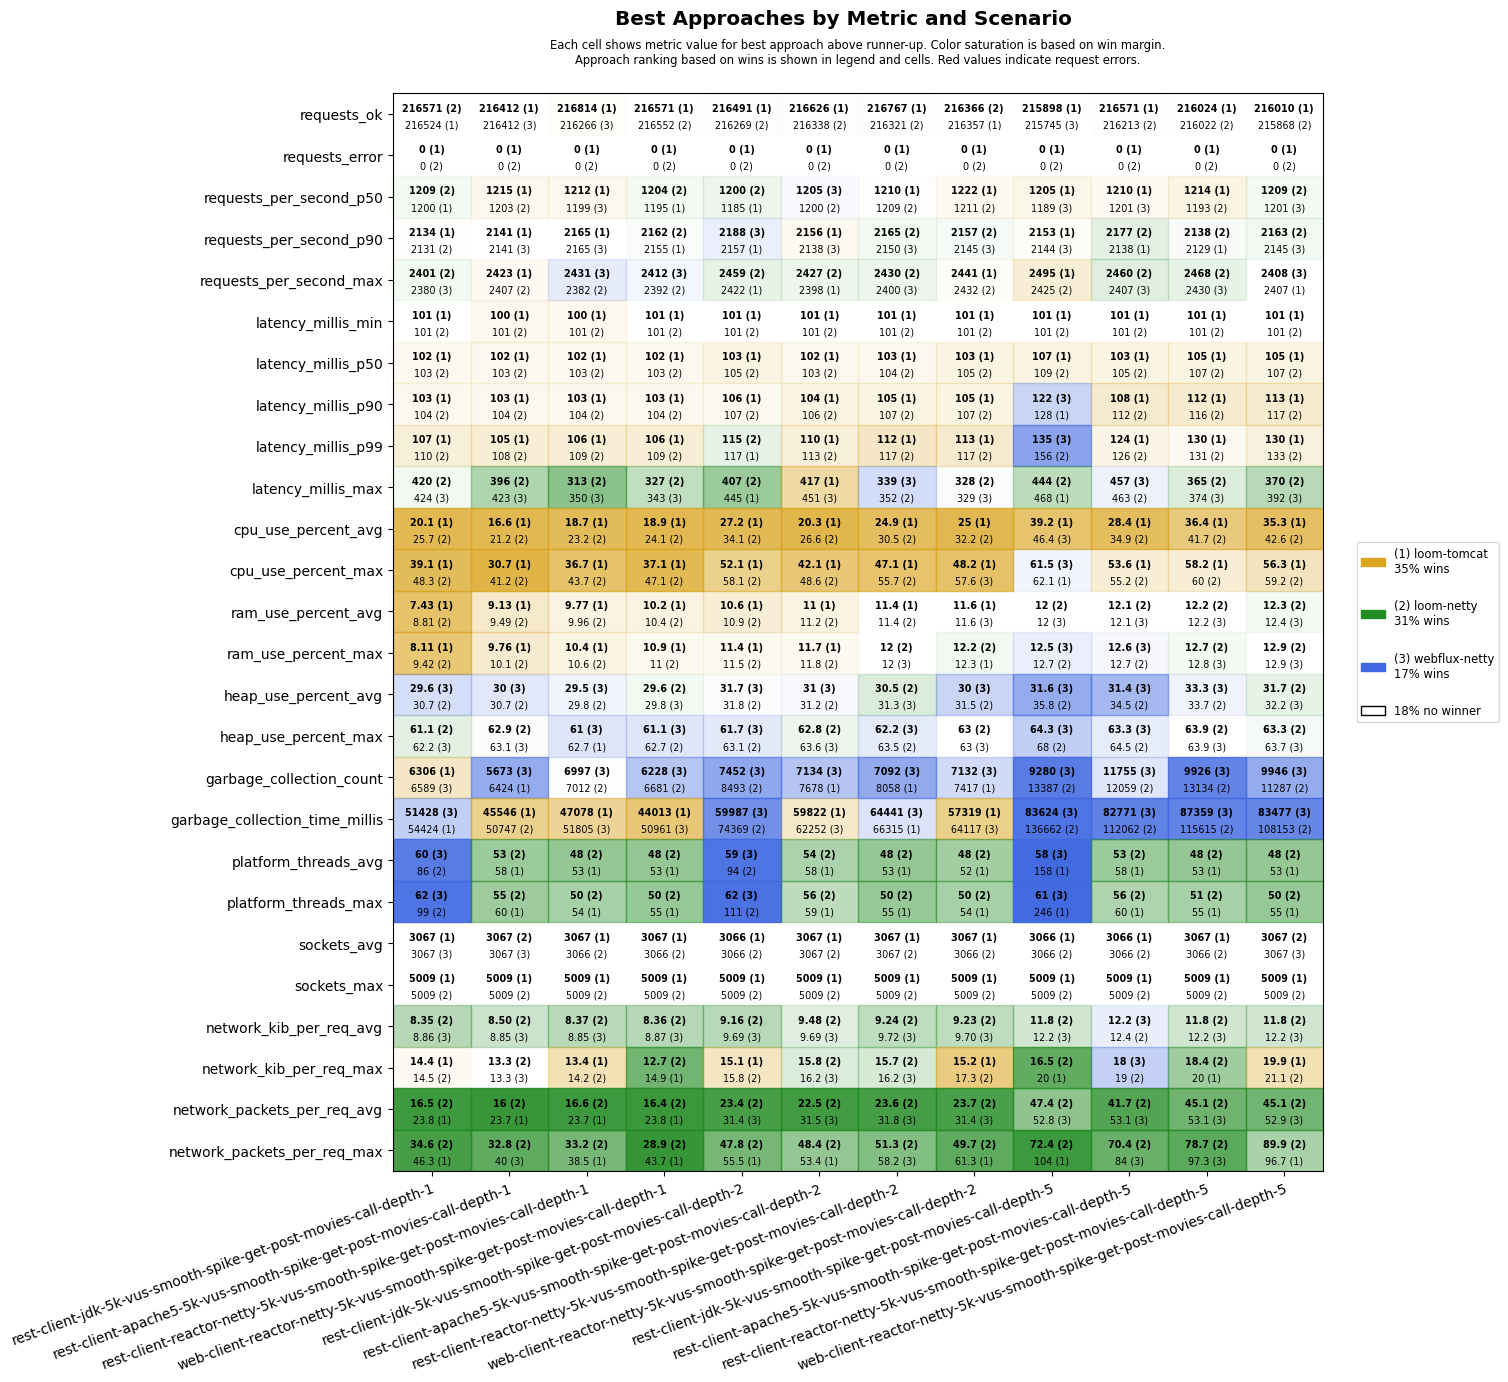

Source data for this figure (header and first rows):
scenario, approach, requests_ok, requests_error, requests_per_second_p50, requests_per_second_p90, requests_per_second_max, latency_millis_min, latency_millis_p50, latency_millis_p90, latency_millis_p99, latency_millis_max, cpu_use_percent_avg, cpu_use_percent_max, ram_use_percent_avg, ram_use_percent_max, heap_use_percent_avg, heap_use_percent_max, garbage_collection_count, garbage_collection_time_millis, platform_threads_avg, platform_threads_max, sockets_avg, sockets_max
rest-client-jdk-5k-vus-smooth-spike-get-…, loom-tomcat, 216524, 0, 1200, 2134, 2376, 101, 102, 103, 107, 509, 20.1, 39.1, 7.43, 8.11, 34.0, 66.0, 6306, 54424, 96, 108, 3067, 5009
rest-client-jdk-5k-vus-smooth-spike-get-…, loom-netty, 216571, 0, 1209, 2131, 2401, 101, 103, 104, 110, 420, 25.7, 48.3, 8.81, 9.42, 30.7, 61.1, 6874, 57345, 86, 99, 3065, 5009
rest-client-jdk-5k-vus-smooth-spike-get-…, webflux-netty, 216067, 0, 1193, 2112, 2380, 101, 104, 107, 113, 424, 28.4, 50.7, 8.92, 9.53, 29.6, 62.2, 6589, 51428, 60, 62, 3067, 5009
rest-client-apache5-5k-vus-smooth-spike-…, loom-tomcat, 216412, 0, 1215, 2141, 2423, 100, 102, 103, 105, 458, 16.6, 30.7, 9.13, 9.76, 32.5, 66.4, 6424, 45546, 58, 60, 3066, 5009
rest-client-apache5-5k-vus-smooth-spike-…, loom-netty, 216242, 0, 1203, 2140, 2407, 101, 103, 104, 108, 396, 21.2, 41.2, 9.49, 10.1, 30.7, 62.9, 6672, 50747, 53, 55, 3067, 5009
rest-client-apache5-5k-vus-smooth-spike-…, webflux-netty, 216412, 0, 1199, 2141, 2404, 101, 104, 107, 115, 423, 28.5, 54.1, 9.62, 10.3, 30.0, 63.1, 5673, 55225, 58, 62, 3067, 5009
rest-client-reactor-netty-5k-vus-smooth-…, loom-tomcat, 216814, 0, 1212, 2165, 2379, 100, 102, 103, 106, 454, 18.7, 36.7, 9.77, 10.4, 33.0, 62.7, 7250, 47078, 53, 54, 3067, 5009
rest-client-reactor-netty-5k-vus-smooth-…, loom-netty, 216238, 0, 1181, 2130, 2382, 101, 103, 104, 109, 313, 23.2, 43.7, 9.96, 10.6, 29.8, 63.1, 7012, 60801, 48, 50, 3066, 5009
rest-client-reactor-netty-5k-vus-smooth-…, webflux-netty, 216266, 0, 1199, 2165, 2431, 101, 104, 107, 115, 350, 28.3, 52.9, 10.0, 10.7, 29.5, 61.0, 6997, 51805, 57, 62, 3066, 5009
web-client-reactor-netty-5k-vus-smooth-s…, loom-tomcat, 216571, 0, 1195, 2155, 2390, 101, 102, 103, 106, 485, 18.9, 37.1, 10.2, 10.9, 34.1, 65.9, 6948, 44013, 53, 55, 3067, 5009
web-client-reactor-netty-5k-vus-smooth-s…, loom-netty, 216552, 0, 1204, 2162, 2392, 101, 103, 104, 109, 327, 24.1, 47.1, 10.4, 11.0, 29.6, 62.7, 6681, 53709, 48, 50, 3066, 5009
web-client-reactor-netty-5k-vus-smooth-s…, webflux-netty, 216405, 0, 1190, 2147, 2412, 101, 104, 107, 114, 343, 28.4, 52.9, 10.5, 11.2, 29.8, 61.1, 6228, 50961, 58, 61, 3066, 5009
rest-client-jdk-5k-vus-smooth-spike-get-…, loom-tomcat, 216491, 0, 1185, 2157, 2422, 101, 103, 106, 117, 445, 27.2, 52.1, 10.6, 11.4, 35.9, 71.8, 8708, 75303, 98, 119, 3066, 5009
rest-client-jdk-5k-vus-smooth-spike-get-…, loom-netty, 216269, 0, 1200, 2157, 2459, 101, 105, 107, 115, 407, 34.1, 58.1, 10.9, 11.5, 31.8, 63.1, 8493, 74369, 94, 111, 3066, 5009
rest-client-jdk-5k-vus-smooth-spike-get-…, webflux-netty, 215907, 0, 1184, 2188, 2393, 101, 107, 111, 121, 489, 36.4, 58.8, 11.0, 11.6, 31.7, 61.7, 7452, 59987, 59, 62, 3066, 5009
rest-client-apache5-5k-vus-smooth-spike-…, loom-tomcat, 216626, 0, 1185, 2156, 2398, 101, 102, 104, 110, 417, 20.3, 42.1, 11.0, 11.7, 35.2, 67.7, 7678, 59822, 58, 59, 3067, 5009
rest-client-apache5-5k-vus-smooth-spike-…, loom-netty, 216338, 0, 1200, 2128, 2427, 101, 103, 106, 113, 499, 26.6, 48.6, 11.2, 11.8, 31.2, 62.8, 8459, 72489, 54, 56, 3067, 5009
rest-client-apache5-5k-vus-smooth-spike-…, webflux-netty, 216138, 0, 1205, 2138, 2393, 101, 107, 111, 121, 451, 36.3, 57.1, 11.2, 11.8, 31.0, 63.6, 7134, 62252, 58, 62, 3066, 5009
rest-client-reactor-netty-5k-vus-smooth-…, loom-tomcat, 216767, 0, 1210, 2138, 2381, 101, 103, 105, 112, 514, 24.9, 47.1, 11.4, 12.1, 33.5, 68.1, 8058, 66315, 53, 55, 3067, 5009
rest-client-reactor-netty-5k-vus-smooth-…, loom-netty, 216321, 0, 1209, 2165, 2430, 101, 104, 107, 117, 352, 30.5, 55.7, 11.4, 12.0, 30.5, 63.5, 8073, 71806, 48, 50, 3067, 5009
rest-client-reactor-netty-5k-vus-smooth-…, webflux-netty, 216094, 0, 1180, 2150, 2400, 101, 107, 111, 120, 339, 36.3, 57.0, 11.5, 12.0, 31.3, 62.2, 7092, 64441, 59, 61, 3067, 5009
web-client-reactor-netty-5k-vus-smooth-s…, loom-tomcat, 216357, 0, 1222, 2132, 2441, 101, 103, 105, 113, 511, 25.0, 48.2, 11.6, 12.3, 34.6, 69.5, 7417, 57319, 52, 54, 3067, 5009
web-client-reactor-netty-5k-vus-smooth-s…, loom-netty, 216366, 0, 1211, 2157, 2432, 101, 105, 107, 117, 328, 32.2, 57.9, 11.7, 12.2, 31.5, 63.0, 7651, 74850, 48, 50, 3066, 5009
web-client-reactor-netty-5k-vus-smooth-s…, webflux-netty, 216096, 0, 1192, 2145, 2380, 101, 107, 111, 120, 329, 36.3, 57.6, 11.6, 12.3, 30.0, 63.0, 7132, 64117, 59, 62, 3066, 5009
rest-client-jdk-5k-vus-smooth-spike-get-…, loom-tomcat, 215898, 0, 1205, 2153, 2495, 101, 107, 128, 157, 468, 39.2, 62.1, 12.3, 13.2, 48.2, 86.7, 17875, 170424, 158, 246, 3066, 5009
rest-client-jdk-5k-vus-smooth-spike-get-…, loom-netty, 215512, 0, 1176, 2128, 2425, 101, 109, 129, 156, 444, 46.6, 63.3, 12.0, 12.7, 35.8, 68.0, 13387, 136662, 158, 252, 3066, 5009
rest-client-jdk-5k-vus-smooth-spike-get-…, webflux-netty, 215745, 0, 1189, 2144, 2380, 102, 110, 122, 135, 477, 46.4, 61.5, 12.0, 12.5, 31.6, 64.3, 9280, 83624, 58, 61, 3066, 5009
rest-client-apache5-5k-vus-smooth-spike-…, loom-tomcat, 216571, 0, 1210, 2138, 2405, 101, 103, 108, 124, 544, 28.4, 53.6, 12.5, 13.4, 49.6, 88.5, 14298, 117508, 58, 60, 3066, 5009
rest-client-apache5-5k-vus-smooth-spike-…, loom-netty, 216213, 0, 1187, 2177, 2460, 101, 105, 112, 126, 463, 34.9, 55.2, 12.1, 12.7, 34.5, 64.5, 12059, 112062, 53, 56, 3066, 5009
rest-client-apache5-5k-vus-smooth-spike-…, webflux-netty, 215673, 0, 1201, 2117, 2407, 102, 110, 122, 137, 457, 46.5, 60.6, 12.1, 12.6, 31.4, 63.3, 11755, 82771, 58, 61, 3066, 5009
rest-client-reactor-netty-5k-vus-smooth-…, loom-tomcat, 216024, 0, 1214, 2129, 2402, 101, 105, 112, 130, 548, 36.4, 58.2, 12.7, 13.7, 44.1, 85.4, 15446, 136221, 53, 55, 3067, 5009
rest-client-reactor-netty-5k-vus-smooth-…, loom-netty, 216022, 0, 1193, 2138, 2468, 101, 107, 116, 131, 365, 41.7, 60.0, 12.2, 12.7, 33.7, 63.9, 13134, 115615, 48, 51, 3066, 5009
rest-client-reactor-netty-5k-vus-smooth-…, webflux-netty, 215586, 0, 1180, 2127, 2430, 102, 110, 122, 136, 374, 46.3, 61.0, 12.2, 12.8, 33.3, 63.9, 9926, 87359, 57, 58, 3066, 5009
web-client-reactor-netty-5k-vus-smooth-s…, loom-tomcat, 216010, 0, 1188, 2136, 2407, 101, 105, 113, 130, 541, 35.3, 56.3, 12.8, 13.8, 48.7, 87.0, 14076, 117914, 53, 55, 3066, 5009
web-client-reactor-netty-5k-vus-smooth-s…, loom-netty, 215868, 0, 1209, 2163, 2400, 101, 107, 117, 133, 370, 42.6, 59.2, 12.3, 12.9, 31.7, 63.3, 11287, 108153, 48, 50, 3067, 5009
web-client-reactor-netty-5k-vus-smooth-s…, webflux-netty, 215282, 0, 1201, 2145, 2408, 102, 111, 123, 140, 392, 46.5, 63.5, 12.4, 12.9, 32.2, 63.7, 9946, 83477, 58, 62, 3067, 5009
